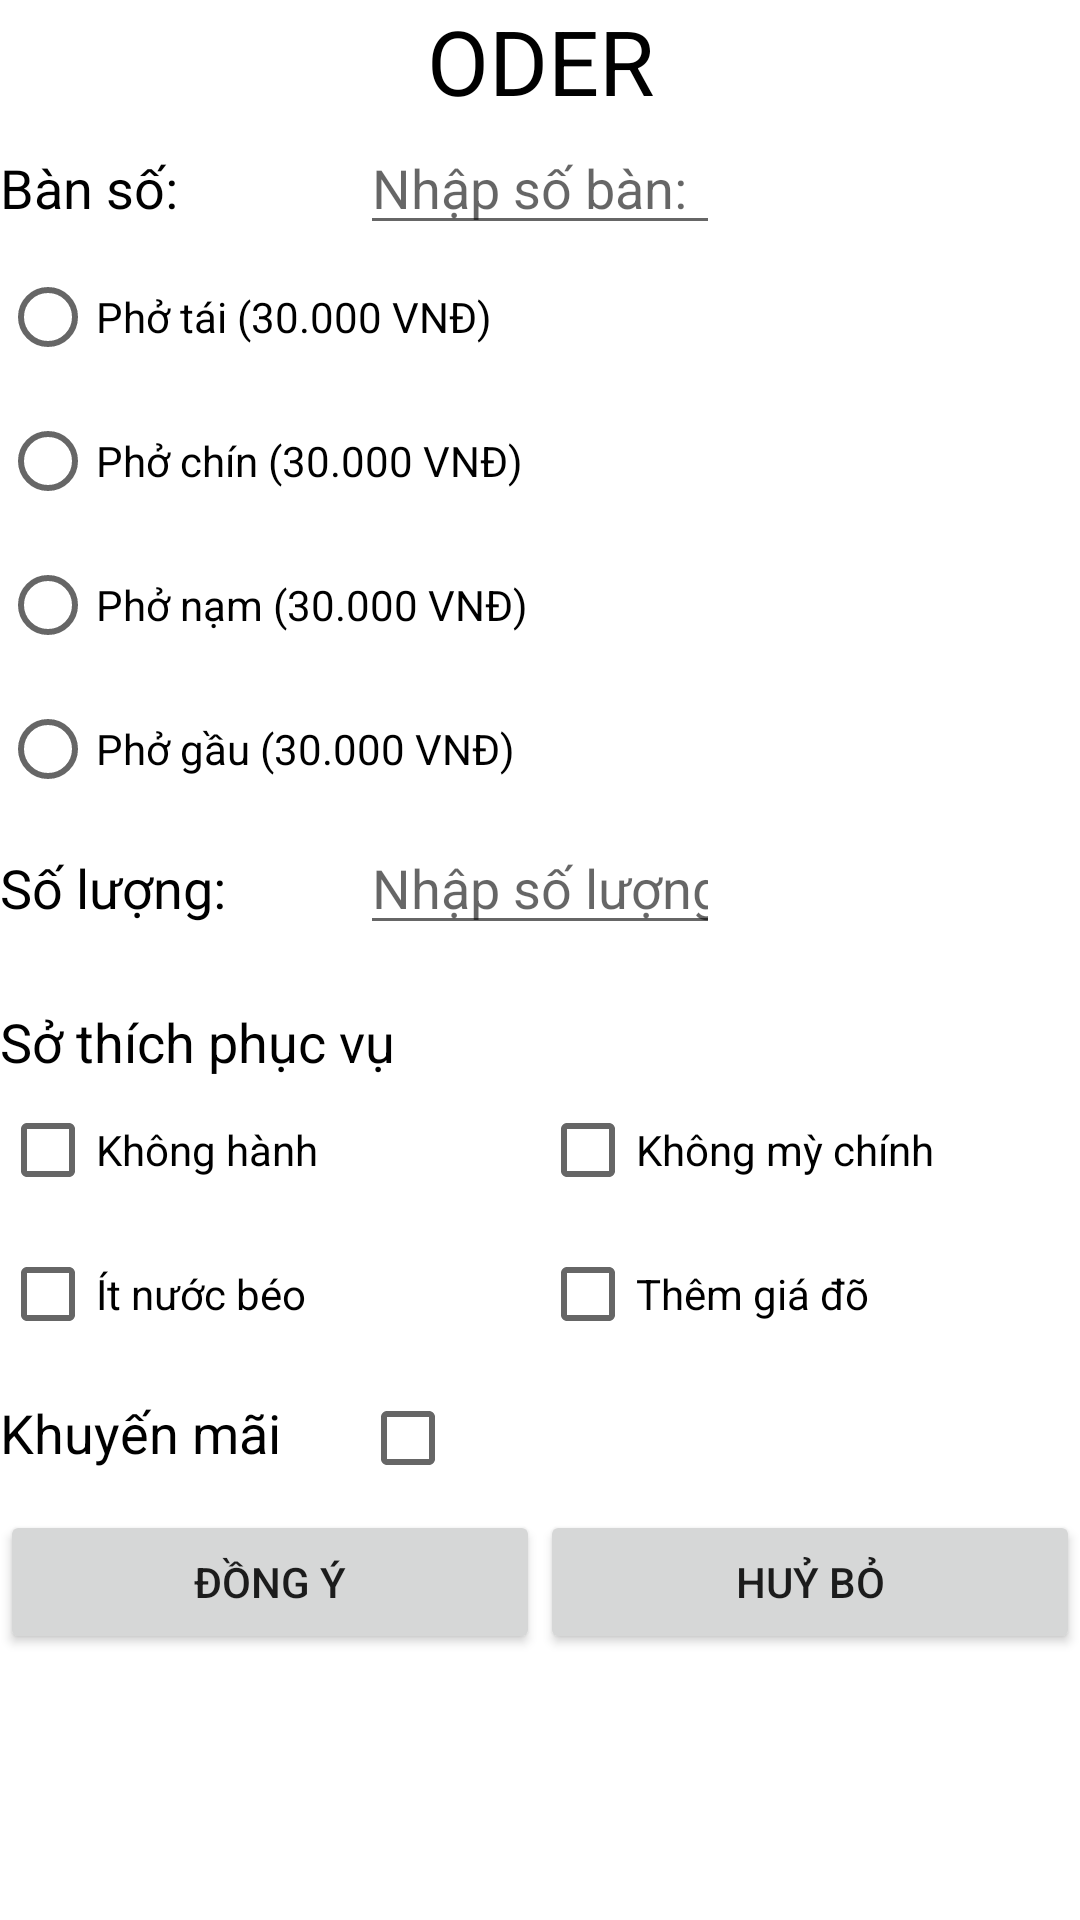

Write the Android layout XML for this screen, with the resource values it uses.
<!-- AndroidManifest.xml: application theme Theme.Nhom2_Thu2 -->
<!-- res/layout/add_activity.xml -->
<?xml version="1.0" encoding="utf-8"?>
<layout>
<LinearLayout xmlns:android="http://schemas.android.com/apk/res/android"
    android:layout_width="match_parent"
    android:layout_height="match_parent"
    android:orientation="vertical">

    <LinearLayout
        android:layout_width="match_parent"
        android:layout_height="wrap_content"
        android:orientation="horizontal">

        <TextView
            android:id="@+id/textView4"
            android:layout_width="match_parent"
            android:layout_height="wrap_content"
            android:layout_weight="1"
            android:gravity="center"
            android:textSize="30dp"
            android:textColor="@color/black"
            android:text="ODER" />
    </LinearLayout>

    <LinearLayout
        android:layout_width="match_parent"
        android:layout_height="wrap_content"
        android:orientation="horizontal"
        android:weightSum="3">

        <TextView
            android:id="@+id/textView5"
            android:layout_width="0dp"
            android:layout_height="wrap_content"
            android:layout_weight="1"
            android:text="Bàn số:"
            android:textColor="@color/black"
            android:textSize="18dp"/>

        <EditText
            android:id="@+id/edt_ban"
            android:layout_width="0dp"
            android:layout_height="wrap_content"
            android:layout_weight="1"
            android:ems="10"
            android:inputType="textPersonName"
            android:hint="Nhập số bàn:"/>
    </LinearLayout>

    <LinearLayout
        android:layout_width="match_parent"
        android:layout_height="wrap_content"
        android:orientation="horizontal" >

        <RadioGroup
            android:id="@+id/rg_loai_pho"
            android:layout_width="match_parent"
            android:layout_height="wrap_content"
            android:weightSum="2"
            android:orientation="vertical">

            <RadioButton
                android:id="@+id/rb_tai"
                android:layout_width="wrap_content"
                android:layout_height="wrap_content"
                android:text="Phở tái (30.000 VNĐ)" />

            <RadioButton
                android:id="@+id/rb_chin"
                android:layout_width="wrap_content"
                android:layout_height="wrap_content"
                android:text="Phở chín (30.000 VNĐ)" />

            <RadioButton
                android:id="@+id/rb_nam"
                android:layout_width="wrap_content"
                android:layout_height="wrap_content"
                android:text="Phở nạm (30.000 VNĐ)" />

            <RadioButton
                android:id="@+id/rb_gau"
                android:layout_width="wrap_content"
                android:layout_height="wrap_content"
                android:text="Phở gầu (30.000 VNĐ)" />

        </RadioGroup>

    </LinearLayout>

    <LinearLayout
        android:layout_width="match_parent"
        android:layout_height="wrap_content"
        android:orientation="horizontal"
        android:weightSum="3">

        <TextView
            android:id="@+id/textView6"
            android:layout_width="0dp"
            android:layout_height="wrap_content"
            android:layout_weight="1"
            android:text="Số lượng:"
            android:textColor="@color/black"
            android:textSize="18dp"/>

        <EditText
            android:id="@+id/edt_soluong"
            android:layout_width="0dp"
            android:layout_height="wrap_content"
            android:layout_weight="1"
            android:ems="10"
            android:inputType="textPersonName"
            android:hint="Nhập số lượng" />
    </LinearLayout>

    <TextView
        android:layout_marginTop="20dp"
        android:layout_width="match_parent"
        android:layout_height="wrap_content"
        android:text="Sở thích phục vụ"
        android:textColor="@color/black"
        android:textSize="18dp"/>

    <LinearLayout
        android:layout_width="match_parent"
        android:layout_height="wrap_content"
        android:orientation="horizontal"
        android:weightSum="2">

        <CheckBox
            android:layout_width="0dp"
            android:layout_height="wrap_content"
            android:layout_weight="1"
            android:id="@+id/chk_khonghanh"
            android:text="Không hành" />

        <CheckBox
            android:layout_width="0dp"
            android:layout_height="wrap_content"
            android:layout_weight="1"
            android:id="@+id/chk_khongmychinh"
            android:text="Không mỳ chính" />

    </LinearLayout>

    <LinearLayout
        android:layout_width="match_parent"
        android:layout_height="wrap_content"
        android:orientation="horizontal"
        android:weightSum="2">
        <CheckBox
            android:layout_width="0dp"
            android:layout_height="wrap_content"
            android:layout_weight="1"
            android:id="@+id/chk_itnuoc"
            android:text="Ít nước béo" />

        <CheckBox
            android:layout_width="0dp"
            android:layout_height="wrap_content"
            android:layout_weight="1"
            android:id="@+id/chk_giado"
            android:text="Thêm giá đõ" />

    </LinearLayout>

    <LinearLayout
        android:layout_width="match_parent"
        android:layout_height="wrap_content"
        android:orientation="horizontal"
        android:weightSum="3">

        <TextView
            android:id="@+id/textView7"
            android:layout_width="0dp"
            android:layout_height="wrap_content"
            android:layout_weight="1"
            android:text="Khuyến mãi"
            android:textSize="18dp"
            android:textColor="@color/black"/>

        <CheckBox
            android:id="@+id/ck_km"
            android:layout_width="0dp"
            android:layout_height="wrap_content"
            android:layout_weight="1" />
    </LinearLayout>

    <LinearLayout
        android:layout_width="match_parent"
        android:layout_height="wrap_content"
        android:orientation="horizontal" >

        <Button
            android:layout_width="wrap_content"
            android:layout_height="wrap_content"
            android:layout_weight="1"
            android:id="@+id/btn_ok"
            android:text="Đồng ý" />

        <Button
            android:layout_width="wrap_content"
            android:layout_height="wrap_content"
            android:layout_weight="1"
            android:id="@+id/btn_cancel"
            android:text="Huỷ bỏ" />

    </LinearLayout>
</LinearLayout>
</layout>
<!-- resources referenced by this layout -->
<resources>
  <style name="Theme.Nhom2_Thu2" parent="Theme.MaterialComponents.DayNight.DarkActionBar">
          
          <item name="colorPrimary">@color/purple_500</item>
          <item name="colorPrimaryVariant">@color/purple_700</item>
          <item name="colorOnPrimary">@color/white</item>
          
          <item name="colorSecondary">@color/teal_200</item>
          <item name="colorSecondaryVariant">@color/teal_700</item>
          <item name="colorOnSecondary">@color/black</item>
          
          <item name="android:statusBarColor" tools:targetApi="l">?attr/colorPrimaryVariant</item>
          
      </style>
  <!-- not gathered from this repository: default colours our renderer supplied (Android Studio template values) -->
  <color name="purple_500">#FF6200EE</color>
  <color name="purple_700">#FF3700B3</color>
  <color name="teal_200">#FF03DAC5</color>
  <color name="teal_700">#FF018786</color>
  <color name="black">#FF000000</color>
  <color name="white">#FFFFFFFF</color>
</resources>
